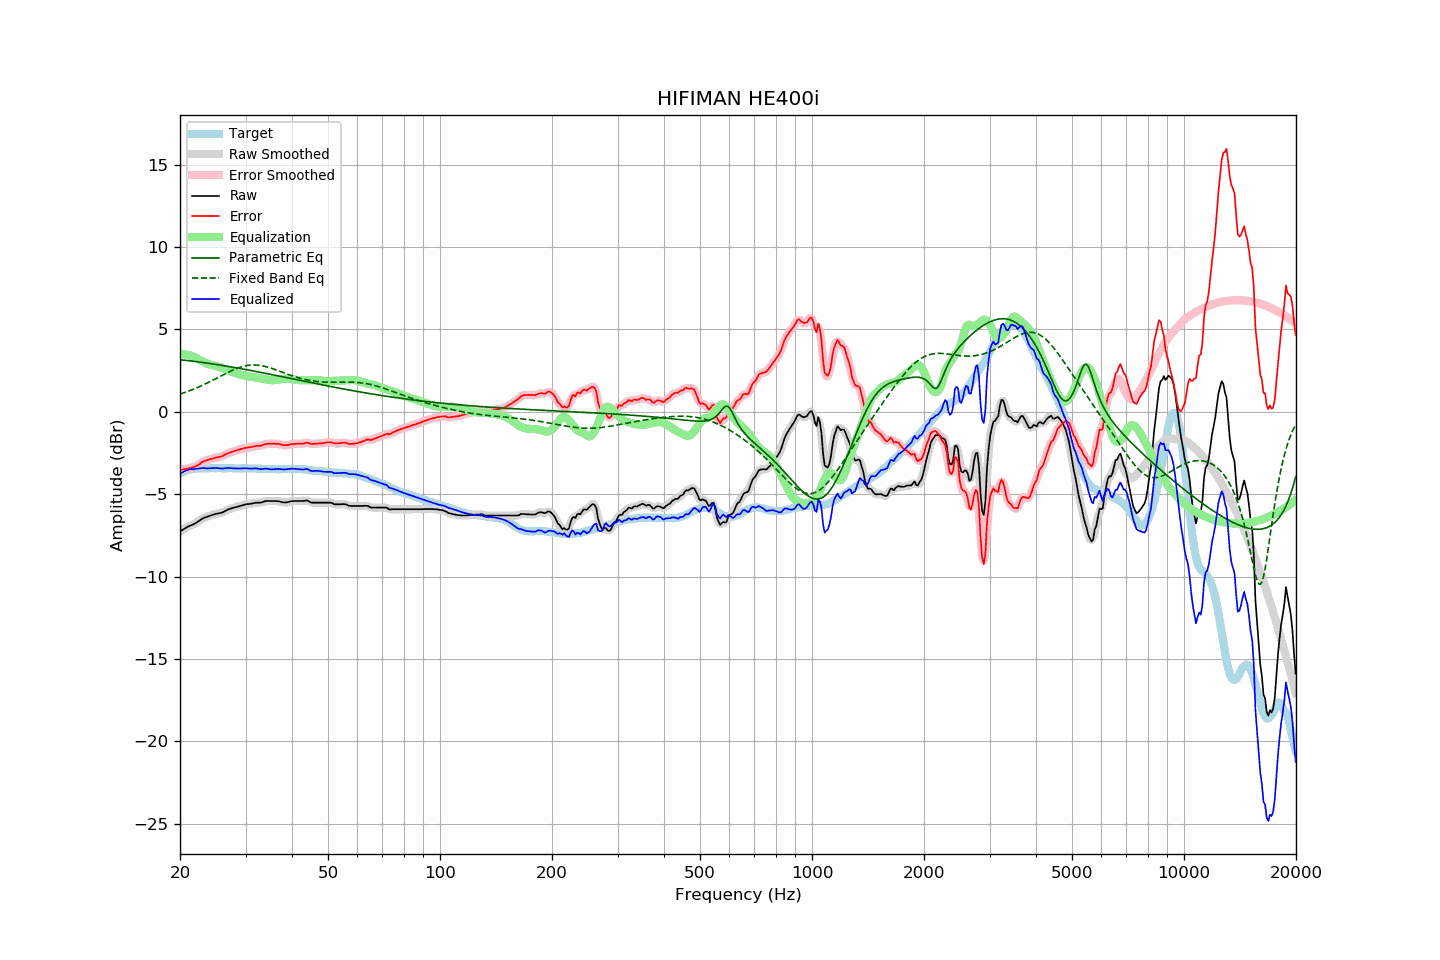

The file beside this chart, header and first rows:
frequency, raw, error, smoothed, error_smoothed, equalization, parametric_eq, fixed_band_eq, equalized_raw, equalized_smoothed, target
20.00, -7.26, -3.52, -7.26, -3.52, 3.50, 3.17, 1.08, -3.76, -3.76, -3.74
20.20, -7.20, -3.51, -7.20, -3.50, 3.50, 3.16, 1.11, -3.70, -3.70, -3.69
20.40, -7.14, -3.50, -7.14, -3.49, 3.50, 3.15, 1.15, -3.65, -3.64, -3.64
20.61, -7.08, -3.47, -7.08, -3.47, 3.49, 3.13, 1.18, -3.60, -3.60, -3.62
20.81, -7.02, -3.46, -7.02, -3.46, 3.47, 3.12, 1.21, -3.55, -3.55, -3.57
21.02, -6.97, -3.45, -6.97, -3.44, 3.45, 3.11, 1.25, -3.52, -3.52, -3.53
21.23, -6.92, -3.42, -6.92, -3.42, 3.43, 3.10, 1.28, -3.49, -3.50, -3.51
21.44, -6.88, -3.39, -6.88, -3.40, 3.40, 3.09, 1.32, -3.48, -3.48, -3.49
21.66, -6.84, -3.37, -6.84, -3.37, 3.37, 3.08, 1.36, -3.48, -3.47, -3.47
21.87, -6.79, -3.33, -6.79, -3.34, 3.33, 3.06, 1.40, -3.46, -3.47, -3.46
22.09, -6.74, -3.30, -6.74, -3.30, 3.28, 3.05, 1.44, -3.46, -3.46, -3.44
22.31, -6.67, -3.24, -6.67, -3.25, 3.23, 3.04, 1.48, -3.44, -3.45, -3.43
22.54, -6.61, -3.18, -6.61, -3.18, 3.17, 3.03, 1.52, -3.44, -3.43, -3.43
22.76, -6.54, -3.11, -6.54, -3.11, 3.12, 3.01, 1.57, -3.42, -3.42, -3.43
22.99, -6.47, -3.03, -6.48, -3.05, 3.07, 3.00, 1.61, -3.41, -3.42, -3.44
23.22, -6.43, -2.99, -6.43, -3.00, 3.01, 2.99, 1.66, -3.42, -3.42, -3.44
23.45, -6.40, -2.96, -6.39, -2.96, 2.97, 2.97, 1.70, -3.43, -3.43, -3.44
23.69, -6.36, -2.93, -6.36, -2.93, 2.93, 2.96, 1.75, -3.44, -3.43, -3.43
23.92, -6.32, -2.89, -6.32, -2.90, 2.89, 2.94, 1.80, -3.43, -3.43, -3.43
24.16, -6.29, -2.87, -6.29, -2.87, 2.86, 2.93, 1.85, -3.43, -3.43, -3.42
24.40, -6.26, -2.85, -6.26, -2.84, 2.84, 2.91, 1.90, -3.42, -3.42, -3.41
24.65, -6.23, -2.81, -6.23, -2.81, 2.82, 2.90, 1.95, -3.41, -3.41, -3.42
24.89, -6.20, -2.78, -6.20, -2.78, 2.79, 2.88, 2.00, -3.41, -3.41, -3.42
25.14, -6.18, -2.76, -6.18, -2.76, 2.77, 2.87, 2.05, -3.41, -3.41, -3.42
25.39, -6.16, -2.75, -6.16, -2.75, 2.74, 2.85, 2.10, -3.42, -3.42, -3.41
25.65, -6.14, -2.73, -6.14, -2.73, 2.71, 2.84, 2.15, -3.43, -3.43, -3.41
25.91, -6.12, -2.70, -6.12, -2.70, 2.68, 2.82, 2.20, -3.45, -3.44, -3.42
26.16, -6.08, -2.66, -6.08, -2.65, 2.64, 2.81, 2.26, -3.44, -3.44, -3.42
26.43, -6.02, -2.60, -6.03, -2.60, 2.60, 2.79, 2.31, -3.42, -3.42, -3.42
26.69, -5.97, -2.55, -5.97, -2.55, 2.56, 2.77, 2.35, -3.41, -3.41, -3.43
26.96, -5.92, -2.51, -5.93, -2.51, 2.52, 2.76, 2.40, -3.40, -3.41, -3.42
27.23, -5.89, -2.47, -5.89, -2.47, 2.48, 2.74, 2.45, -3.41, -3.41, -3.42
27.50, -5.86, -2.44, -5.86, -2.44, 2.44, 2.72, 2.50, -3.42, -3.42, -3.42
27.77, -5.83, -2.40, -5.83, -2.41, 2.40, 2.71, 2.54, -3.43, -3.43, -3.43
28.05, -5.80, -2.37, -5.80, -2.37, 2.37, 2.69, 2.58, -3.43, -3.43, -3.43
28.33, -5.78, -2.34, -5.78, -2.34, 2.34, 2.67, 2.62, -3.44, -3.44, -3.44
28.62, -5.75, -2.31, -5.75, -2.31, 2.31, 2.66, 2.66, -3.44, -3.44, -3.44
28.90, -5.72, -2.29, -5.72, -2.28, 2.28, 2.64, 2.69, -3.44, -3.44, -3.43
29.19, -5.69, -2.25, -5.69, -2.26, 2.26, 2.62, 2.72, -3.44, -3.43, -3.44
29.48, -5.66, -2.24, -5.66, -2.23, 2.23, 2.60, 2.75, -3.43, -3.43, -3.42
29.78, -5.63, -2.20, -5.63, -2.20, 2.21, 2.58, 2.78, -3.42, -3.42, -3.43
30.08, -5.61, -2.19, -5.61, -2.18, 2.19, 2.57, 2.80, -3.42, -3.43, -3.43
30.38, -5.60, -2.16, -5.60, -2.17, 2.17, 2.55, 2.82, -3.43, -3.43, -3.44
30.68, -5.59, -2.15, -5.59, -2.15, 2.15, 2.53, 2.83, -3.44, -3.44, -3.44
30.99, -5.58, -2.14, -5.58, -2.14, 2.13, 2.51, 2.84, -3.45, -3.45, -3.44
31.30, -5.56, -2.12, -5.56, -2.12, 2.12, 2.49, 2.84, -3.44, -3.44, -3.44
31.61, -5.54, -2.10, -5.54, -2.10, 2.11, 2.47, 2.85, -3.44, -3.44, -3.44
31.93, -5.52, -2.08, -5.52, -2.08, 2.09, 2.46, 2.84, -3.43, -3.43, -3.44
32.24, -5.51, -2.06, -5.52, -2.07, 2.07, 2.44, 2.84, -3.44, -3.44, -3.45
32.57, -5.51, -2.07, -5.51, -2.06, 2.05, 2.42, 2.83, -3.46, -3.46, -3.45
32.89, -5.51, -2.06, -5.50, -2.05, 2.03, 2.40, 2.81, -3.48, -3.47, -3.45
33.22, -5.49, -2.03, -5.48, -2.03, 2.01, 2.38, 2.80, -3.48, -3.47, -3.46
33.55, -5.45, -1.99, -5.45, -1.99, 1.99, 2.36, 2.78, -3.46, -3.46, -3.46
33.89, -5.42, -1.95, -5.43, -1.96, 1.98, 2.34, 2.76, -3.45, -3.45, -3.47
34.23, -5.41, -1.95, -5.41, -1.94, 1.96, 2.32, 2.73, -3.45, -3.45, -3.46
34.57, -5.41, -1.94, -5.41, -1.94, 1.94, 2.30, 2.70, -3.47, -3.47, -3.48
34.92, -5.41, -1.93, -5.41, -1.93, 1.93, 2.28, 2.67, -3.48, -3.48, -3.48
35.27, -5.41, -1.93, -5.41, -1.93, 1.92, 2.26, 2.64, -3.49, -3.49, -3.48
35.62, -5.41, -1.93, -5.41, -1.93, 1.93, 2.24, 2.61, -3.49, -3.49, -3.48
35.97, -5.41, -1.93, -5.41, -1.93, 1.93, 2.22, 2.57, -3.48, -3.48, -3.48
... 635 more rows
